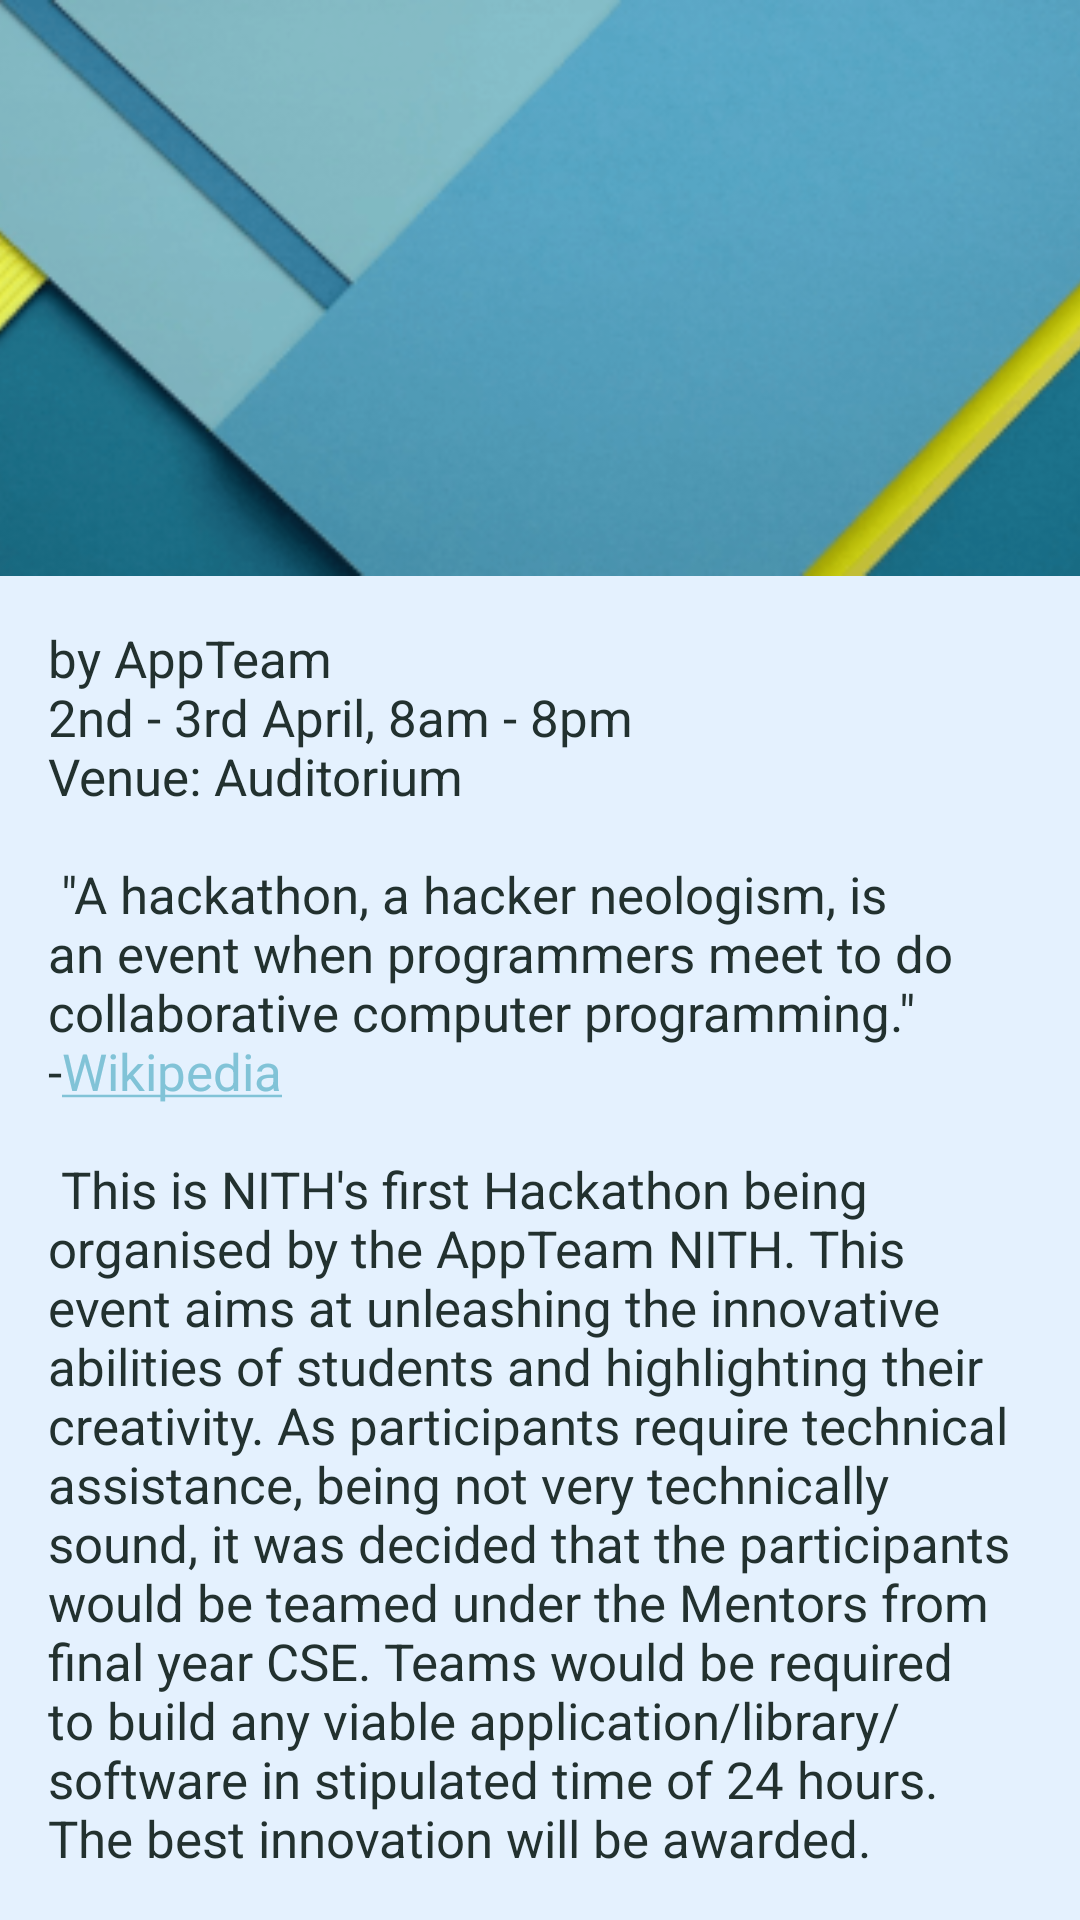

Reconstruct the res/layout file that produces this screen, plus the resources it refers to.
<!-- AndroidManifest.xml: activity theme AppTheme.NoActionBar -->
<!-- res/layout/hackathon.xml -->
<android.support.design.widget.CoordinatorLayout xmlns:android="http://schemas.android.com/apk/res/android"
    xmlns:app="http://schemas.android.com/apk/res-auto"
    android:layout_width="match_parent"
    android:background="@color/lightbackground"
    android:layout_height="match_parent">

    <android.support.design.widget.AppBarLayout
        android:layout_width="match_parent"
        android:layout_height="wrap_content"
        android:theme="@style/ThemeOverlay.AppCompat.Dark.ActionBar">
        <android.support.design.widget.CollapsingToolbarLayout
            android:id="@+id/collapse_toolbar"
            android:layout_width="match_parent"
            android:layout_height="wrap_content"
            app:layout_scrollFlags="scroll|exitUntilCollapsed"
            app:contentScrim="?attr/colorPrimary">
            <ImageView
                android:id="@+id/bgheader"
                android:layout_width="match_parent"
                android:layout_height="192dp"
                android:scaleType="centerCrop"
                android:src="@drawable/drawer_new"
                app:layout_collapseMode="parallax" />
            <android.support.v7.widget.Toolbar
                app:expandedTitleMarginStart="48dp"
                app:expandedTitleMarginEnd="64dp"
                android:id="@+id/toolbar"
                android:layout_width="match_parent"
                android:layout_height="?attr/actionBarSize"
                app:layout_collapseMode="pin"
                app:popupTheme="@style/ThemeOverlay.AppCompat.Light" />
        </android.support.design.widget.CollapsingToolbarLayout>

    </android.support.design.widget.AppBarLayout>

    <android.support.v4.widget.NestedScrollView
        android:id="@+id/scroll"
        android:layout_width="match_parent"
        android:layout_height="match_parent"
        android:clipToPadding="false"
        app:layout_behavior="@string/appbar_scrolling_view_behavior">

        <FrameLayout
            android:background="@color/lightbackground"
            android:layout_width="match_parent"
            android:layout_height="wrap_content">
            <LinearLayout
                android:background="@color/lightbackground"
                android:layout_width="match_parent"
                android:layout_height="match_parent"
                android:orientation="vertical">
                    <ScrollView
                        android:layout_width="match_parent"
                        android:layout_height="wrap_content">
                    <LinearLayout
                        android:background="@color/lightbackground"
                        android:layout_width="match_parent"
                        android:layout_height="wrap_content"
                        android:orientation="vertical">

                            <TextView
                                android:textColor="@color/darktextcolor"
                                android:textSize="17sp"
                                android:id="@+id/description"
                                android:layout_width="match_parent"
                                android:layout_height="wrap_content"
                                android:layout_margin="@dimen/spacing_large"
                                android:text="@string/hackathon_content"
                                android:textAppearance="@style/TextAppearance.AppCompat.Body1"/>

                            <Button
                                android:id="@+id/hackathon_register_button"
                                android:textSize="15dp"
                                android:text="Register"
                                android:layout_width="wrap_content"
                                android:layout_height="wrap_content"
                                android:layout_margin="16dp"
                                android:textColor="#fff"
                                android:padding="5dp"
                                android:textAppearance="@android:style/TextAppearance.Large"
                                android:background="#81C3D7"/>


                        <ImageView
                            android:visibility="gone"
                            android:layout_marginTop="20dp"
                            android:layout_gravity="center_horizontal"
                            android:id="@+id/error_image"
                            android:layout_width="80dp"
                            android:layout_height="80dp"
                            android:src="@drawable/ic_error_outline_black_48dp"/>

                    </LinearLayout>
                    </ScrollView>

            </LinearLayout>

        </FrameLayout>

    </android.support.v4.widget.NestedScrollView>

</android.support.design.widget.CoordinatorLayout>
<!-- resources referenced by this layout -->
<resources>
  <color name="darktextcolor">#22312F</color>
  <color name="lightbackground">#E4F1FE</color>
  <dimen name="spacing_large">16dp</dimen>
  <!-- drawable drawer_new: png bitmap (drawable, 28227 bytes) -->
  <string name="hackathon_content">by AppTeam\n2nd - 3rd April, 8am - 8pm\nVenue: Auditorium\n\n
  \"A hackathon, a hacker neologism, is an event when programmers meet to do collaborative computer programming.\"
  	\n-<a href="https://en.wikipedia.org/wiki/Hackathon">Wikipedia</a>\n\n
  This is NITH\'s first Hackathon being organised by the AppTeam NITH. This event aims at unleashing the innovative abilities of students and
  highlighting their creativity. As participants require technical assistance, being not very technically sound, it was decided
  that the participants would be teamed under the Mentors from final year CSE. Teams would be required to build any viable
  application/library/software in stipulated time of 24 hours. The best innovation will be awarded.\n\n
  
  List of Mentors/Team Leaders:-\n\n
  1. Aniket Verma\n
  2. Pradyot \n
  3. Shubham Choudhary\n
  4. Himanshu Singh\n
  5. Sagar Karira\n
  6. Prateek Prasher\n
  7. Akshendra Pratap\n
  8. Mayank Bansal\n
  9. Rohan Jaswal\n
  10. Kunal Sharma\n
  11. Shubham Rana\n\n
  
  Rules:\n\n
  1. Participants must register at website or through app.\n
  2. Teams participants must be from NITH/IITU.\n
  3. Participants have liberty to list Preference of their Mentors.\n
  4. Participants will be alloted a team Mentor randomly or based upon skills/preferences.\n
  5. List of Mentors are given above.(can be changed)\n
  6. In case of any discrepancy the final decision will be that of Appteam/Judges.\n
  7. Participants must be present at the event site.\n\n
  
  Awarding Schemes:\n\n<b>Winner:</b> 3 Virtual Gold Coins + Additional 35 Virtual Silver Coins\n\n<b>First Runner Up:</b> 2 Virtual Gold Coins + Additional 25 Virtual Silver Coins\n\n<b>Second Runner Up:</b> 1 Virtual Gold Coins +  Additional 15 Virtual Silver Coins\n\nEvery participants will be awarded 25 Virtual Silver Coins.\n
  Linux must be installed in all participant systems.\n
  </string>
  <style name="AppTheme.NoActionBar">
          <item name="windowActionBar">false</item>
          <item name="windowNoTitle">true</item>
      </style>
</resources>
